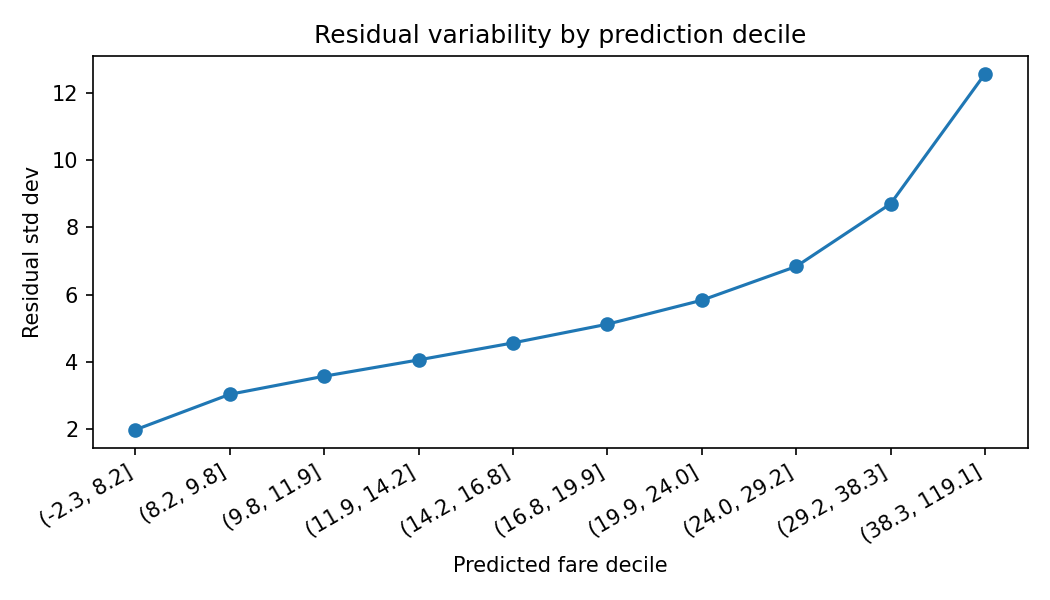

The table this chart was drawn from, first rows:
pred_decile, resid_var, resid_std, resid_mean, n
(-2.3329999999999997, 8.189], 3.872, 1.968, 0.5754, 1627432
(8.189, 9.843], 9.155, 3.026, 1.125, 1627432
(9.843, 11.916], 12.71, 3.565, 1.224, 1627432
(11.916, 14.22], 16.41, 4.051, 1.301, 1627432
(14.22, 16.846], 20.78, 4.559, 1.436, 1627432
(16.846, 19.935], 26.18, 5.116, 1.519, 1627431
(19.935, 23.992], 33.99, 5.83, 1.338, 1627432
(23.992, 29.152], 46.75, 6.837, 1.342, 1627432
(29.152, 38.319], 75.79, 8.706, 1.716, 1627432
(38.319, 119.085], 158.3, 12.58, 2.255, 1627432
